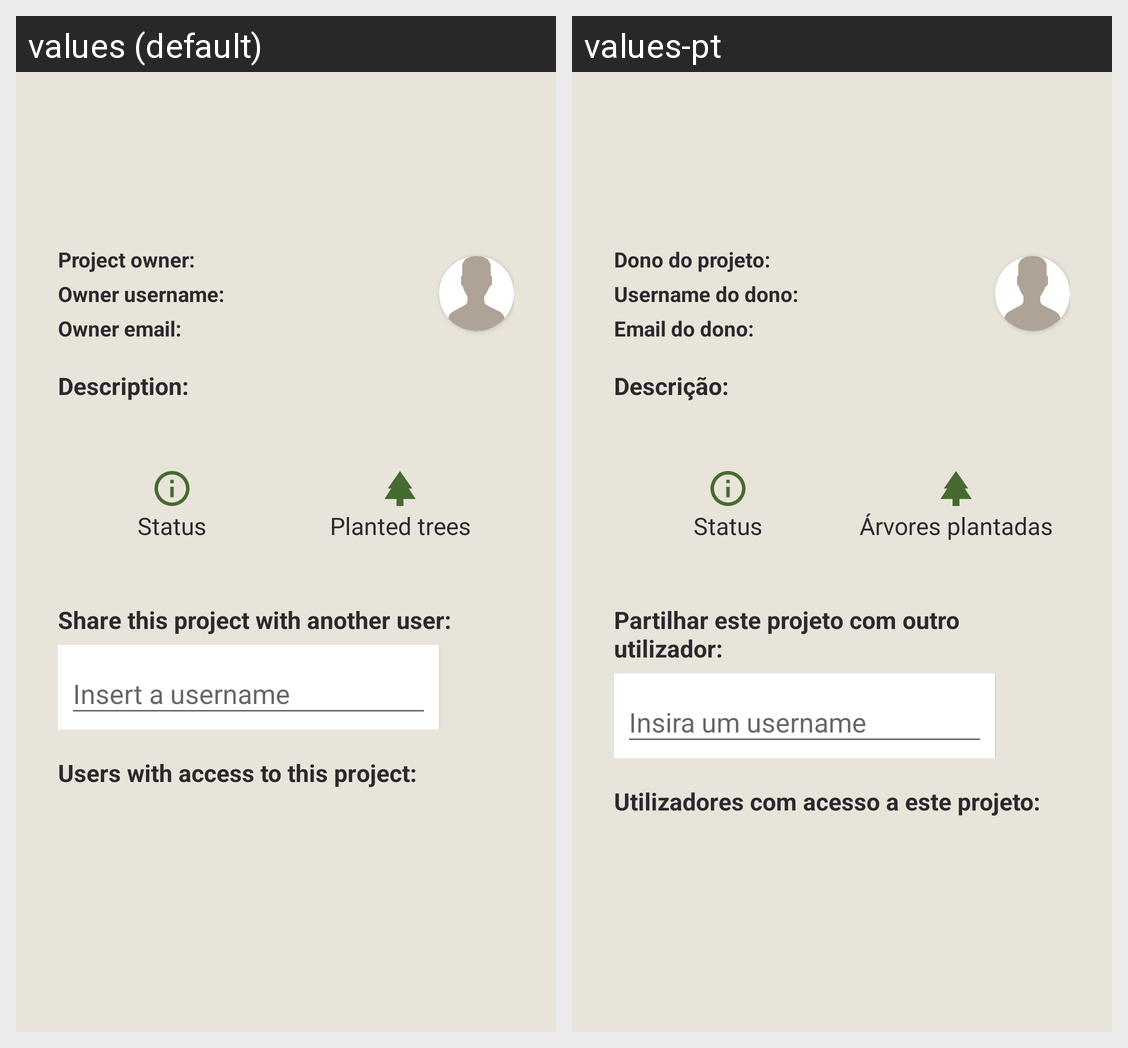

Here is an Android app screen in its default locale and in the app's own translations. Write out the translated-string differences for the strings that appear on this screen.
Android screen res/layout/fragment_projects_item.xml rendered under 2 locales, left to right: values (default), values-pt. Device: Nexus 5 (rendered at 1080×1920; each locale shown at half size, 540×960, under a caption strip naming it); theme AppTheme.
Strings drawn on this screen, with the default value and each locale's value (text and hints the layout hard-codes, and strings that could not be matched under every locale, appear in the picture but are not listed):

project_owner
  values: Project owner:
  values-pt: Dono do projeto:

owner_username
  values: Owner username:
  values-pt: Username do dono:

owner_email
  values: Owner email:
  values-pt: Email do dono:

description
  values: Description:
  values-pt: Descrição:

status
  values: Status
  values-pt: Status

planted_trees
  values: Planted trees
  values-pt: Árvores plantadas

share_access
  values: Share this project with another user:
  values-pt: Partilhar este projeto com outro utilizador:

insert_username
  values: Insert a username
  values-pt: Insira um username

users_access
  values: Users with access to this project:
  values-pt: Utilizadores com acesso a este projeto:
